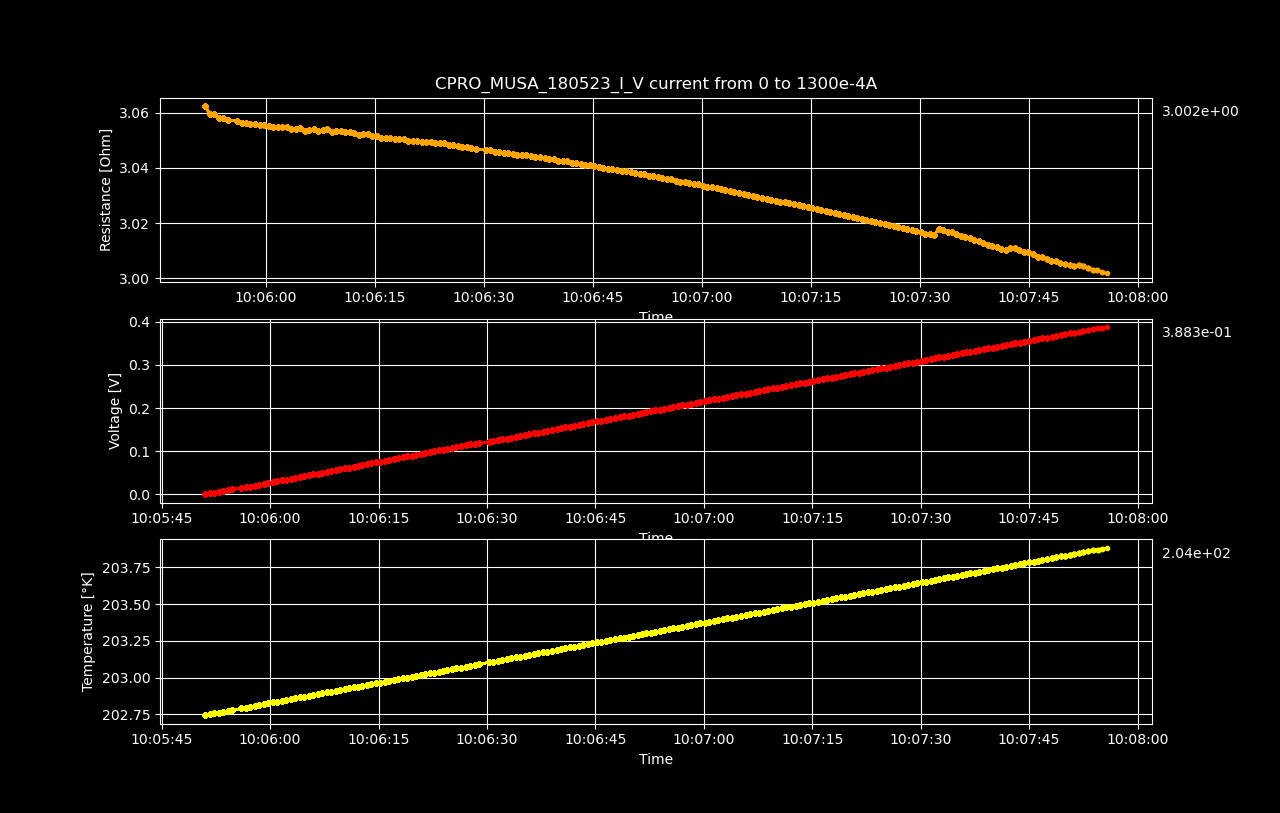

The table this chart was drawn from, first rows:
Datetime, Temperature [K], Voltage [V], Resistance [𝛀], Current Source [A], Electric Field [V/cm], Restivity [𝛀 cm], Current Density [A/cm2]
2023-05-19 10:05:51.009214, 202.7, 3.27468774e-06, inf, 0.0, 5.11669959375e-05, inf, 0.0
2023-05-19 10:05:51.632122, 202.8, 0.002001, 3.062, 0.0006533, 0.03126, 5.216, 0.005993
2023-05-19 10:05:52.251748, 202.8, 0.003998, 3.06, 0.001307, 0.06246, 5.211, 0.01199
2023-05-19 10:05:52.883360, 202.8, 0.005996, 3.06, 0.00196, 0.09369, 5.211, 0.01798
2023-05-19 10:05:53.513808, 202.8, 0.007991, 3.058, 0.002613, 0.1249, 5.208, 0.02397
2023-05-19 10:05:54.143058, 202.8, 0.009989, 3.058, 0.003266, 0.1561, 5.208, 0.02997
2023-05-19 10:05:54.773423, 202.8, 0.01198, 3.058, 0.00392, 0.1873, 5.207, 0.03596
2023-05-19 10:05:56.040648, 202.8, 0.01398, 3.057, 0.004573, 0.2184, 5.206, 0.04195
2023-05-19 10:05:56.651589, 202.8, 0.01597, 3.056, 0.005226, 0.2496, 5.205, 0.04795
2023-05-19 10:05:57.267661, 202.8, 0.01797, 3.056, 0.005879, 0.2808, 5.206, 0.05394
2023-05-19 10:05:57.876085, 202.8, 0.01996, 3.056, 0.006533, 0.3119, 5.205, 0.05993
2023-05-19 10:05:58.495222, 202.8, 0.02196, 3.056, 0.007186, 0.3431, 5.205, 0.06593
2023-05-19 10:05:59.143978, 202.8, 0.02395, 3.056, 0.007839, 0.3743, 5.204, 0.07192
2023-05-19 10:05:59.766579, 202.8, 0.02595, 3.055, 0.008492, 0.4054, 5.204, 0.07791
2023-05-19 10:06:00.393821, 202.8, 0.02794, 3.055, 0.009146, 0.4366, 5.203, 0.08391
2023-05-19 10:06:01.025911, 202.8, 0.02994, 3.055, 0.009799, 0.4677, 5.203, 0.0899
2023-05-19 10:06:01.651592, 202.8, 0.03193, 3.055, 0.01045, 0.4989, 5.203, 0.09589
2023-05-19 10:06:02.264166, 202.8, 0.03392, 3.055, 0.01111, 0.5301, 5.203, 0.1019
2023-05-19 10:06:02.876268, 202.9, 0.03592, 3.055, 0.01176, 0.5613, 5.203, 0.1079
2023-05-19 10:06:03.488748, 202.9, 0.03791, 3.054, 0.01241, 0.5923, 5.201, 0.1139
2023-05-19 10:06:04.117063, 202.9, 0.0399, 3.054, 0.01307, 0.6235, 5.202, 0.1199
2023-05-19 10:06:04.741622, 202.9, 0.04191, 3.055, 0.01372, 0.6548, 5.202, 0.1259
2023-05-19 10:06:05.374687, 202.9, 0.04389, 3.054, 0.01437, 0.6857, 5.201, 0.1319
2023-05-19 10:06:05.986691, 202.9, 0.04588, 3.054, 0.01503, 0.7169, 5.201, 0.1378
2023-05-19 10:06:06.592352, 202.9, 0.04788, 3.054, 0.01568, 0.7482, 5.202, 0.1438
2023-05-19 10:06:07.208483, 202.9, 0.04987, 3.054, 0.01633, 0.7792, 5.201, 0.1498
2023-05-19 10:06:07.833844, 202.9, 0.05187, 3.054, 0.01698, 0.8104, 5.201, 0.1558
2023-05-19 10:06:08.459026, 202.9, 0.05387, 3.054, 0.01764, 0.8417, 5.201, 0.1618
2023-05-19 10:06:09.062408, 202.9, 0.05584, 3.053, 0.01829, 0.8726, 5.2, 0.1678
2023-05-19 10:06:09.691925, 202.9, 0.05784, 3.053, 0.01894, 0.9038, 5.2, 0.1738
2023-05-19 10:06:10.313658, 202.9, 0.05984, 3.053, 0.0196, 0.935, 5.2, 0.1798
2023-05-19 10:06:10.936507, 202.9, 0.06182, 3.053, 0.02025, 0.966, 5.199, 0.1858
2023-05-19 10:06:11.544133, 202.9, 0.06382, 3.053, 0.0209, 0.9972, 5.199, 0.1918
2023-05-19 10:06:12.157681, 202.9, 0.06581, 3.053, 0.02156, 1.028, 5.199, 0.1978
2023-05-19 10:06:12.768104, 202.9, 0.06779, 3.052, 0.02221, 1.059, 5.198, 0.2038
2023-05-19 10:06:13.393988, 202.9, 0.06979, 3.052, 0.02286, 1.09, 5.198, 0.2098
2023-05-19 10:06:14.019778, 203, 0.07178, 3.052, 0.02352, 1.122, 5.198, 0.2158
2023-05-19 10:06:14.648717, 203, 0.07376, 3.052, 0.02417, 1.152, 5.197, 0.2218
2023-05-19 10:06:15.250066, 203, 0.07575, 3.052, 0.02482, 1.184, 5.197, 0.2277
2023-05-19 10:06:15.874535, 203, 0.07773, 3.051, 0.02548, 1.214, 5.196, 0.2337
2023-05-19 10:06:16.503801, 203, 0.07972, 3.051, 0.02613, 1.246, 5.196, 0.2397
2023-05-19 10:06:17.131001, 203, 0.08171, 3.051, 0.02678, 1.277, 5.196, 0.2457
2023-05-19 10:06:17.758665, 203, 0.08369, 3.05, 0.02744, 1.308, 5.195, 0.2517
2023-05-19 10:06:18.360671, 203, 0.08569, 3.05, 0.02809, 1.339, 5.195, 0.2577
2023-05-19 10:06:18.966151, 203, 0.08768, 3.05, 0.02874, 1.37, 5.195, 0.2637
2023-05-19 10:06:19.589577, 203, 0.08966, 3.05, 0.0294, 1.401, 5.194, 0.2697
2023-05-19 10:06:20.206763, 203, 0.09165, 3.05, 0.03005, 1.432, 5.194, 0.2757
2023-05-19 10:06:20.827120, 203, 0.09364, 3.05, 0.0307, 1.463, 5.194, 0.2817
2023-05-19 10:06:21.438641, 203, 0.09562, 3.049, 0.03136, 1.494, 5.194, 0.2877
2023-05-19 10:06:22.053888, 203, 0.09761, 3.049, 0.03201, 1.525, 5.193, 0.2937
2023-05-19 10:06:22.698682, 203, 0.0996, 3.049, 0.03266, 1.556, 5.193, 0.2997
2023-05-19 10:06:23.312618, 203, 0.1016, 3.049, 0.03332, 1.587, 5.193, 0.3057
2023-05-19 10:06:23.915647, 203, 0.1036, 3.049, 0.03397, 1.618, 5.193, 0.3116
2023-05-19 10:06:24.533127, 203.1, 0.1056, 3.049, 0.03462, 1.649, 5.193, 0.3176
2023-05-19 10:06:25.162456, 203.1, 0.1075, 3.048, 0.03528, 1.68, 5.192, 0.3236
2023-05-19 10:06:25.784183, 203.1, 0.1095, 3.048, 0.03593, 1.711, 5.191, 0.3296
2023-05-19 10:06:26.431688, 203.1, 0.1115, 3.048, 0.03658, 1.742, 5.191, 0.3356
2023-05-19 10:06:27.042507, 203.1, 0.1135, 3.048, 0.03724, 1.773, 5.19, 0.3416
2023-05-19 10:06:27.657162, 203.1, 0.1155, 3.047, 0.03789, 1.804, 5.19, 0.3476
2023-05-19 10:06:28.280759, 203.1, 0.1175, 3.047, 0.03854, 1.835, 5.19, 0.3536
... 140 more rows
